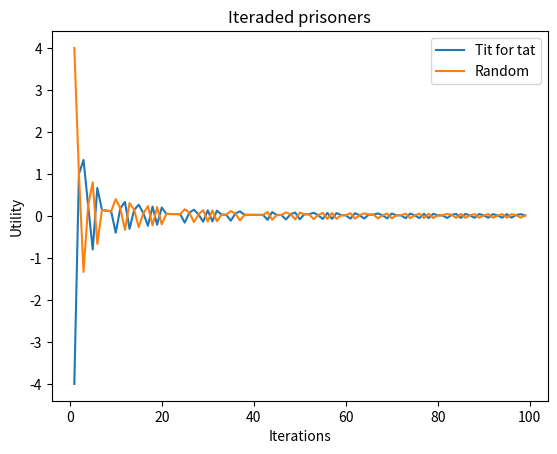

Write the Python code that produced this figure.

# coding: utf-8


import numpy as np
import pandas as pd
import matplotlib.pyplot as plt


both_coorporate_utility = 1
both_defect_utility = 2
looser_utility = -4
winner_utility = 4

a_resources = [10]
b_resources = [10]

a_actions = [1] # to get indexation from 1
b_actions = [1]

a_utility = []
b_utility = []

rounds = 100


# Defect: action 0
# Cooperate: action 1

def evaluate_strategy(a, b):
    if(a == 1 and b == 1): # both coorporate
        return(both_coorporate_utility, both_coorporate_utility)
    elif(a == 1 and b == 0): # a coorporate, b defect
        return(looser_utility, winner_utility)
    elif(a == 0 and b == 1): # a defect, be coorporate
        return(winner_utility, looser_utility)
    elif(a == 0 and b == 0): # both defect
        return(both_defect_utility, both_defect_utility)

def tit_for_tat(me, opponent, t):
    if(t == 1):
        return(1)
    return(opponent[t-1])


# play the game the defined amount of rounds, stop if anyones resources are less than 0
for t in range(1, rounds):
    if(a_resources[-1] <= 0 or b_resources[-1] <= 0):
        break
    a_strategy = tit_for_tat(a_actions, b_actions, t)
    b_strategy = round(np.random.rand()) # random strategy
    a_actions.append(a_strategy) # store strategy
    b_actions.append(b_strategy) # store strategy
    if(a_strategy == 0):
        a_tmp = a_resources[-1] - 1 # if action is war, pay war fee
    else:
        a_tmp = a_resources[-1] # otherwise temporarily store the last score
    if(b_strategy == 0):
        b_tmp = b_resources[-1] - 1 # if action is war, pay war fee
    else:
        b_tmp = b_resources[-1] # otherwise temporarily store the last score
    [a_result, b_result] = evaluate_strategy(a_strategy, b_strategy) # evaluate the strategies and get the game result
    a_utility.append(a_result/t) # store the average result over time
    b_utility.append(b_result/t)
    
    a_resources.append(a_tmp + a_result) # get the accumulated resources
    b_resources.append(b_tmp + b_result)




ax = plt.subplot(1,1,1)
ax.plot(np.linspace(1,len(a_utility), len(a_utility)), a_utility, label='Tit for tat')
ax.plot(np.linspace(1,len(b_utility), len(b_utility)), b_utility, label='Random')
ax.set_title('Iteraded prisoners')
ax.set_xlabel('Iterations')
ax.set_ylabel('Utility')
handles, labels = ax.get_legend_handles_labels()
ax.legend(handles, labels)
plt.show()

# ax = plt.subplot(1,1,1)
# ax.plot(np.linspace(1,len(a_actions), len(a_actions)), a_actions, label='Tit for tat')
# ax.plot(np.linspace(1,len(b_actions), len(b_actions)), b_actions, label='Random')
# ax.set_title('Iteraded prisoners')
# ax.set_xlabel('Iterations')
# ax.set_ylabel('Action')
# handles, labels = ax.get_legend_handles_labels()
# ax.legend(handles, labels)
# plt.show()
#
#
# ax = plt.subplot(1,1,1)
# ax.plot(np.linspace(1,len(a_resources), len(a_resources)), a_resources, label='Tit for tat')
# ax.plot(np.linspace(1,len(b_resources), len(b_resources)), b_resources, label='Random')
# ax.set_title('Iteraded prisoners')
# ax.set_xlabel('Iterations')
# ax.set_ylabel('Accumulated utility')
# handles, labels = ax.get_legend_handles_labels()
# ax.legend(handles, labels)
# plt.show()

